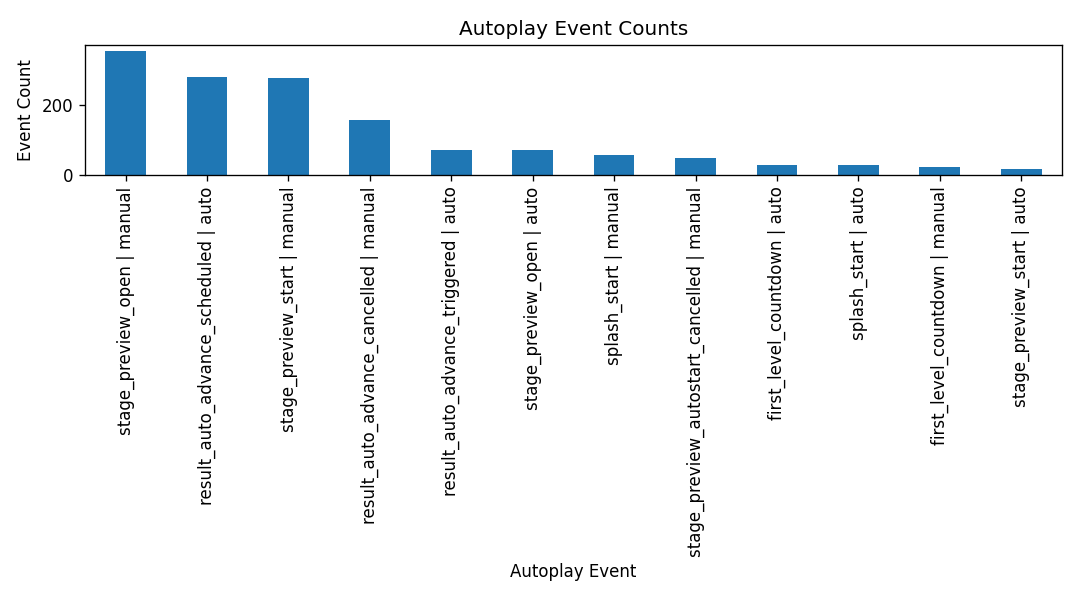

Data behind this chart, as committed beside it:
label, event_count
stage_preview_open | manual, 354
result_auto_advance_scheduled | auto, 281
stage_preview_start | manual, 277
result_auto_advance_cancelled | manual, 156
result_auto_advance_triggered | auto, 72
stage_preview_open | auto, 72
splash_start | manual, 57
stage_preview_autostart_cancelled | manu…, 47
first_level_countdown | auto, 27
splash_start | auto, 27
first_level_countdown | manual, 23
stage_preview_start | auto, 15
